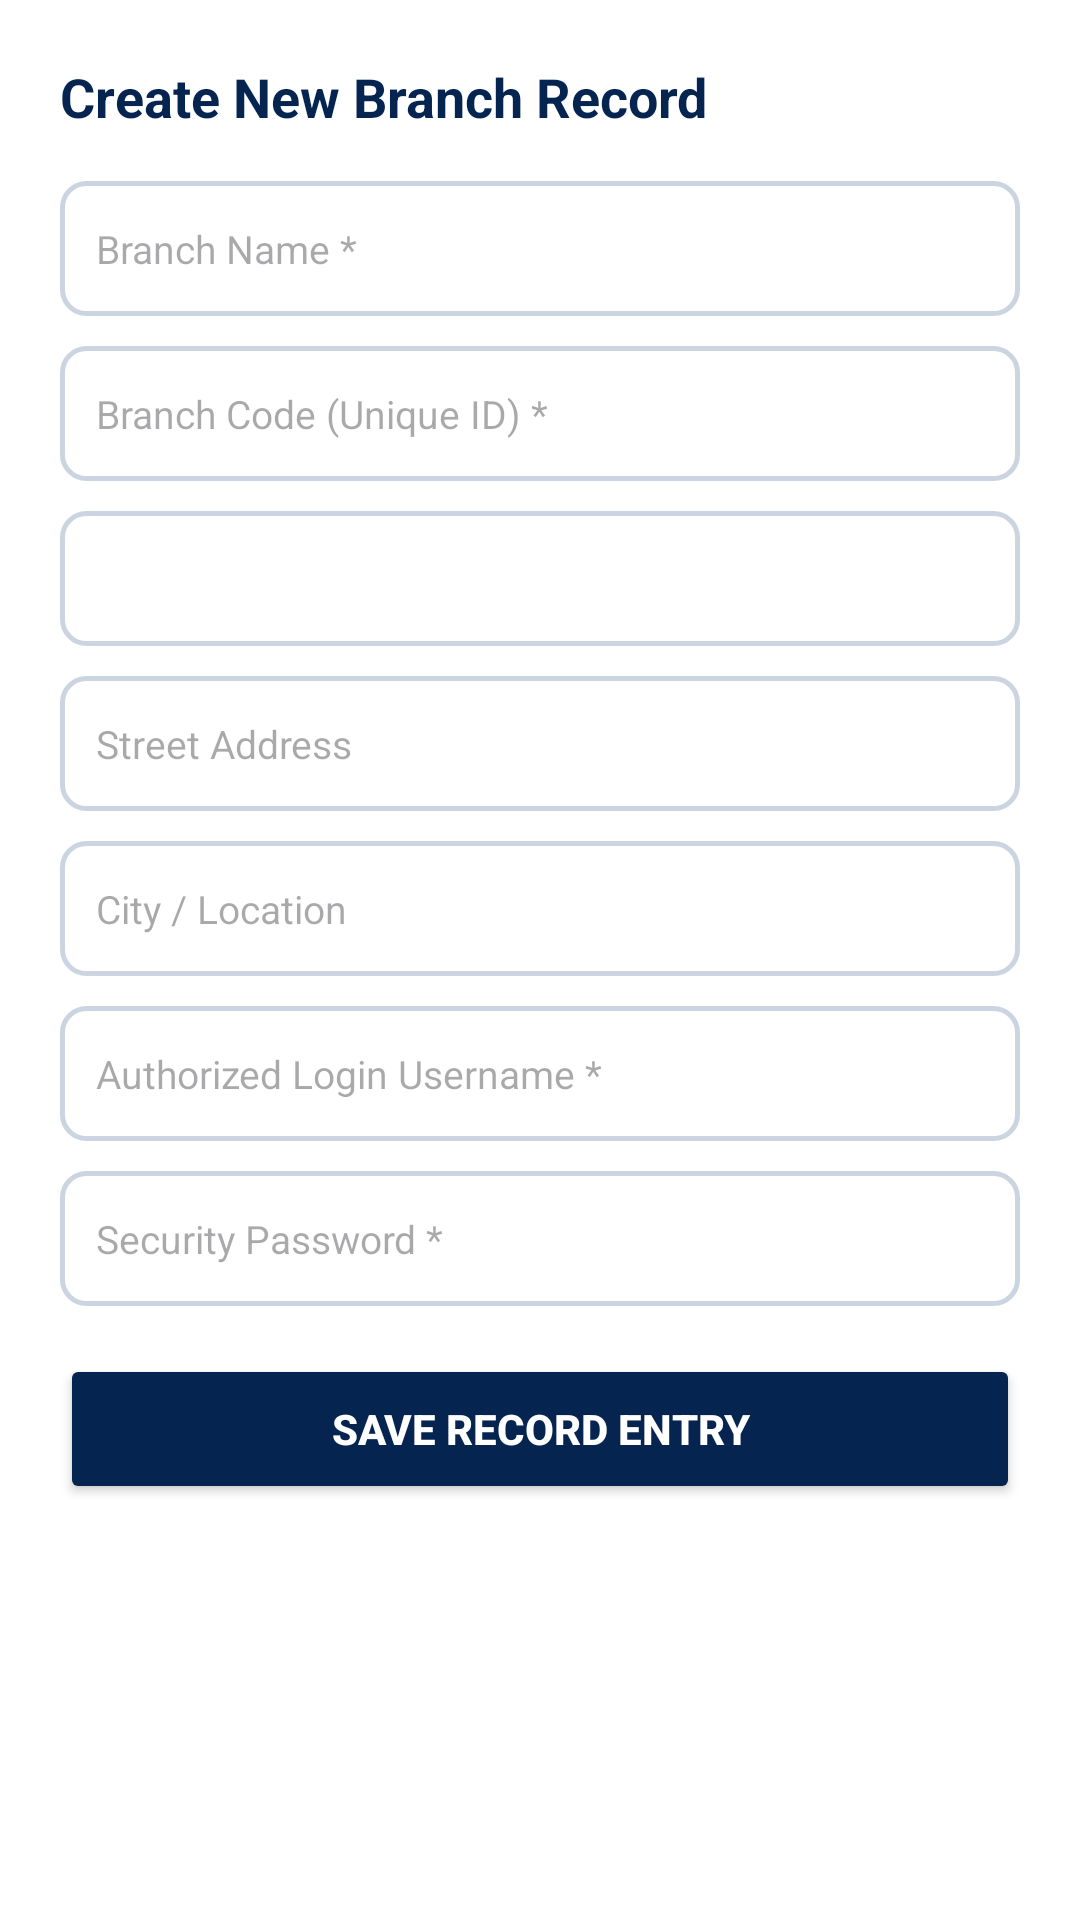

Produce the Android XML layout that renders to this screen, including the resource entries it uses.
<!-- AndroidManifest.xml: application theme Theme.Finmac -->
<!-- res/layout/layout_branch_form_sheet.xml -->
<?xml version="1.0" encoding="utf-8"?>
<LinearLayout
    xmlns:android="http://schemas.android.com/apk/res/android"
    xmlns:app="http://schemas.android.com/apk/res-auto"
    android:layout_width="match_parent"
    android:layout_height="wrap_content"
    android:background="#FFFFFF"
    android:orientation="vertical"
    android:padding="20dp">

    <TextView
        android:id="@+id/lblModalTitle"
        android:layout_width="wrap_content"
        android:layout_height="wrap_content"
        android:layout_marginBottom="16dp"
        android:text="Create New Branch Record"
        android:textColor="#052550"
        android:textSize="18sp"
        android:textStyle="bold" />

    <EditText
        android:id="@+id/etBranchName"
        android:layout_width="match_parent"
        android:layout_height="45dp"
        android:layout_marginBottom="10dp"
        android:background="@drawable/bg_search_input"
        android:hint="Branch Name *"
        android:inputType="textPersonName"
        android:paddingHorizontal="12dp"
        android:textColor="#0F172A"
        android:textSize="13sp" />

    <EditText
        android:id="@+id/etBranchCode"
        android:layout_width="match_parent"
        android:layout_height="45dp"
        android:layout_marginBottom="10dp"
        android:background="@drawable/bg_search_input"
        android:hint="Branch Code (Unique ID) *"
        android:inputType="textNoSuggestions"
        android:paddingHorizontal="12dp"
        android:textColor="#0F172A"
        android:textSize="13sp" />

    <Spinner
        android:id="@+id/spinnerDivision"
        android:layout_width="match_parent"
        android:layout_height="45dp"
        android:layout_marginBottom="10dp"
        android:background="@drawable/bg_search_input" />

    <EditText
        android:id="@+id/etAddress"
        android:layout_width="match_parent"
        android:layout_height="45dp"
        android:layout_marginBottom="10dp"
        android:background="@drawable/bg_search_input"
        android:hint="Street Address"
        android:inputType="textPostalAddress"
        android:paddingHorizontal="12dp"
        android:textColor="#0F172A"
        android:textSize="13sp" />

    <EditText
        android:id="@+id/etCity"
        android:layout_width="match_parent"
        android:layout_height="45dp"
        android:layout_marginBottom="10dp"
        android:background="@drawable/bg_search_input"
        android:hint="City / Location"
        android:inputType="textPostalAddress"
        android:paddingHorizontal="12dp"
        android:textColor="#0F172A"
        android:textSize="13sp" />

    <EditText
        android:id="@+id/etUsername"
        android:layout_width="match_parent"
        android:layout_height="45dp"
        android:layout_marginBottom="10dp"
        android:background="@drawable/bg_search_input"
        android:hint="Authorized Login Username *"
        android:inputType="textNoSuggestions"
        android:paddingHorizontal="12dp"
        android:textColor="#0F172A"
        android:textSize="13sp" />

    <EditText
        android:id="@+id/etPassword"
        android:layout_width="match_parent"
        android:layout_height="45dp"
        android:layout_marginBottom="16dp"
        android:background="@drawable/bg_search_input"
        android:hint="Security Password *"
        android:inputType="textPassword"
        android:paddingHorizontal="12dp"
        android:textColor="#0F172A"
        android:textSize="13sp" />

    <Button
        android:id="@+id/btnSubmitBranch"
        android:layout_width="match_parent"
        android:layout_height="50dp"
        android:backgroundTint="#052550"
        android:text="Save Record Entry"
        android:textColor="@android:color/white"
        android:textSize="14sp"
        android:textStyle="bold"
        app:cornerRadius="8dp" />
</LinearLayout>
<!-- resources referenced by this layout -->
<resources>
  <!-- drawable bg_search_input (drawable) -->
  <?xml version="1.0" encoding="utf-8"?>
  <shape xmlns:android="http://schemas.android.com/apk/res/android"
      android:shape="rectangle">
  
      
      <solid android:color="#FFFFFF" />
  
      
      <corners android:radius="8dp" />
  
      
      <stroke
          android:width="1.5dp"
          android:color="#CBD5E1" />
  
      
      <padding
          android:left="4dp"
          android:right="4dp"
          android:top="4dp"
          android:bottom="4dp" />
  </shape>
  <style name="Theme.Finmac" parent="Base.Theme.Finmac" />
  <style name="Base.Theme.Finmac" parent="Theme.Material3.DayNight.NoActionBar">
          
          <item name="android:statusBarColor">@color/status_bar_navy</item>
          <item name="android:windowDrawsSystemBarBackgrounds">true</item>
          <item name="android:windowLightStatusBar">false</item>
  
          
          <item name="colorPrimary">@color/status_bar_navy</item>
          <item name="colorSecondary">@color/status_bar_navy</item>
          <item name="colorSurface">#FFFFFF</item>
          <item name="colorOnSurface">#0F172A</item>
          <item name="colorOnPrimary">#FFFFFF</item>
          <item name="android:colorBackground">#F8FAFC</item>
          <item name="android:textColorPrimary">#0F172A</item>
          <item name="android:textColorSecondary">#64748B</item>
  
          
          <item name="colorOnSurfaceVariant">#64748B</item>
          <item name="colorSurfaceVariant">#E2E8F0</item>
  
          
          <item name="textInputStyle">@style/CustomTextInputLayoutTheme</item>
      </style>
  <color name="status_bar_navy">#052550</color>
  <style name="CustomTextInputLayoutTheme" parent="Widget.Material3.TextInputLayout.OutlinedBox">
          <item name="boxStrokeColor">@color/status_bar_navy</item>
          <item name="hintTextColor">#64748B</item>
          <item name="boxStrokeWidth">1.5dp</item>
          <item name="boxStrokeWidthFocused">2dp</item>
          <item name="boxBackgroundColor">#FFFFFF</item>
      </style>
</resources>
